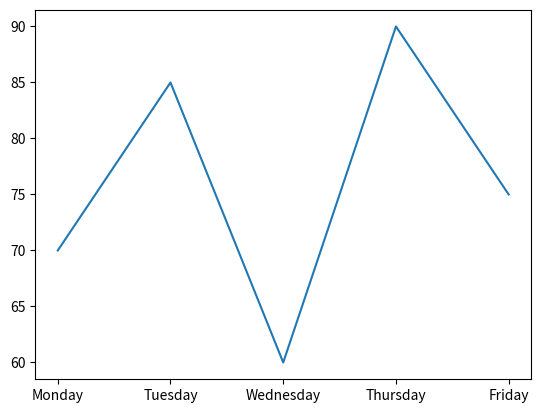
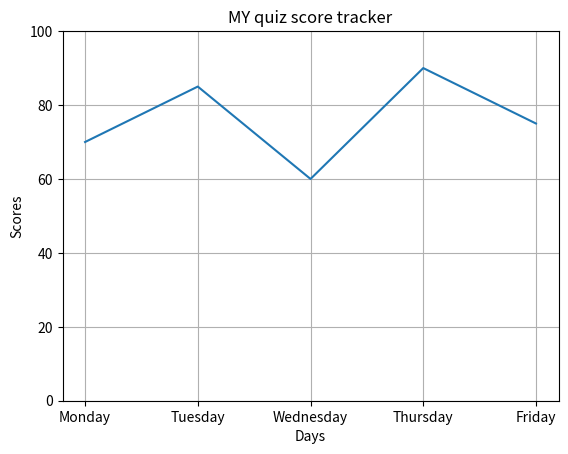
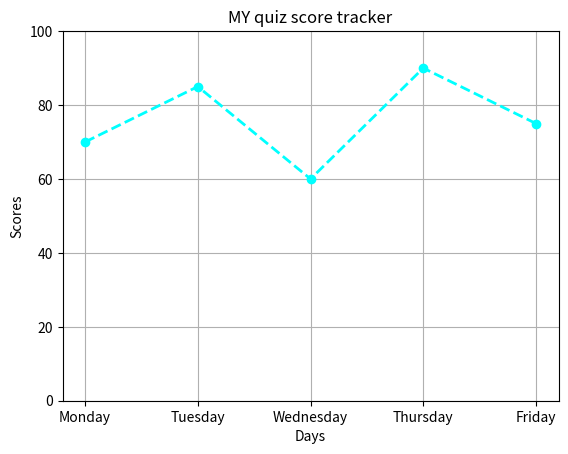
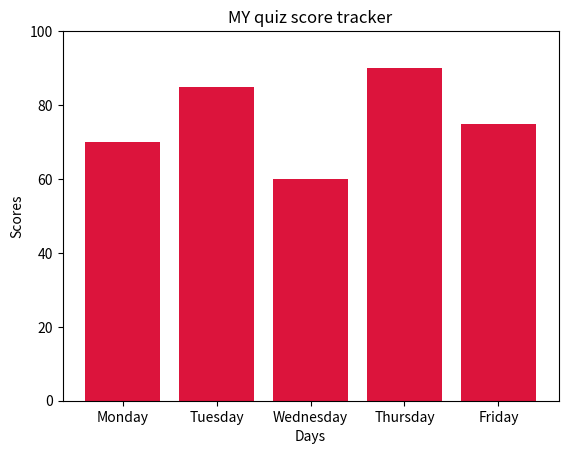

Write the Python code that produced these figures, in order.
import matplotlib.pyplot as plt

days = ['Monday', 'Tuesday', 'Wednesday', 'Thursday', 'Friday']
scores = [70, 85, 60, 90, 75]

plt.plot(days, scores)
plt.show()


plt.plot(days, scores)
plt.title("MY quiz score tracker")
plt.xlabel("Days")
plt.ylabel("Scores")
plt.grid(True)
plt.ylim(0, 100)
plt.show()

plt.plot(days, scores, marker='o', linestyle='dashed', color='cyan', linewidth=2)
plt.title("MY quiz score tracker")
plt.xlabel("Days")
plt.ylabel("Scores")
plt.grid(True)
plt.ylim(0, 100)
plt.show()

plt.bar(days, scores, color='crimson')
plt.title("MY quiz score tracker")
plt.xlabel("Days")
plt.ylabel("Scores")
plt.ylim(0, 100)
plt.show()
